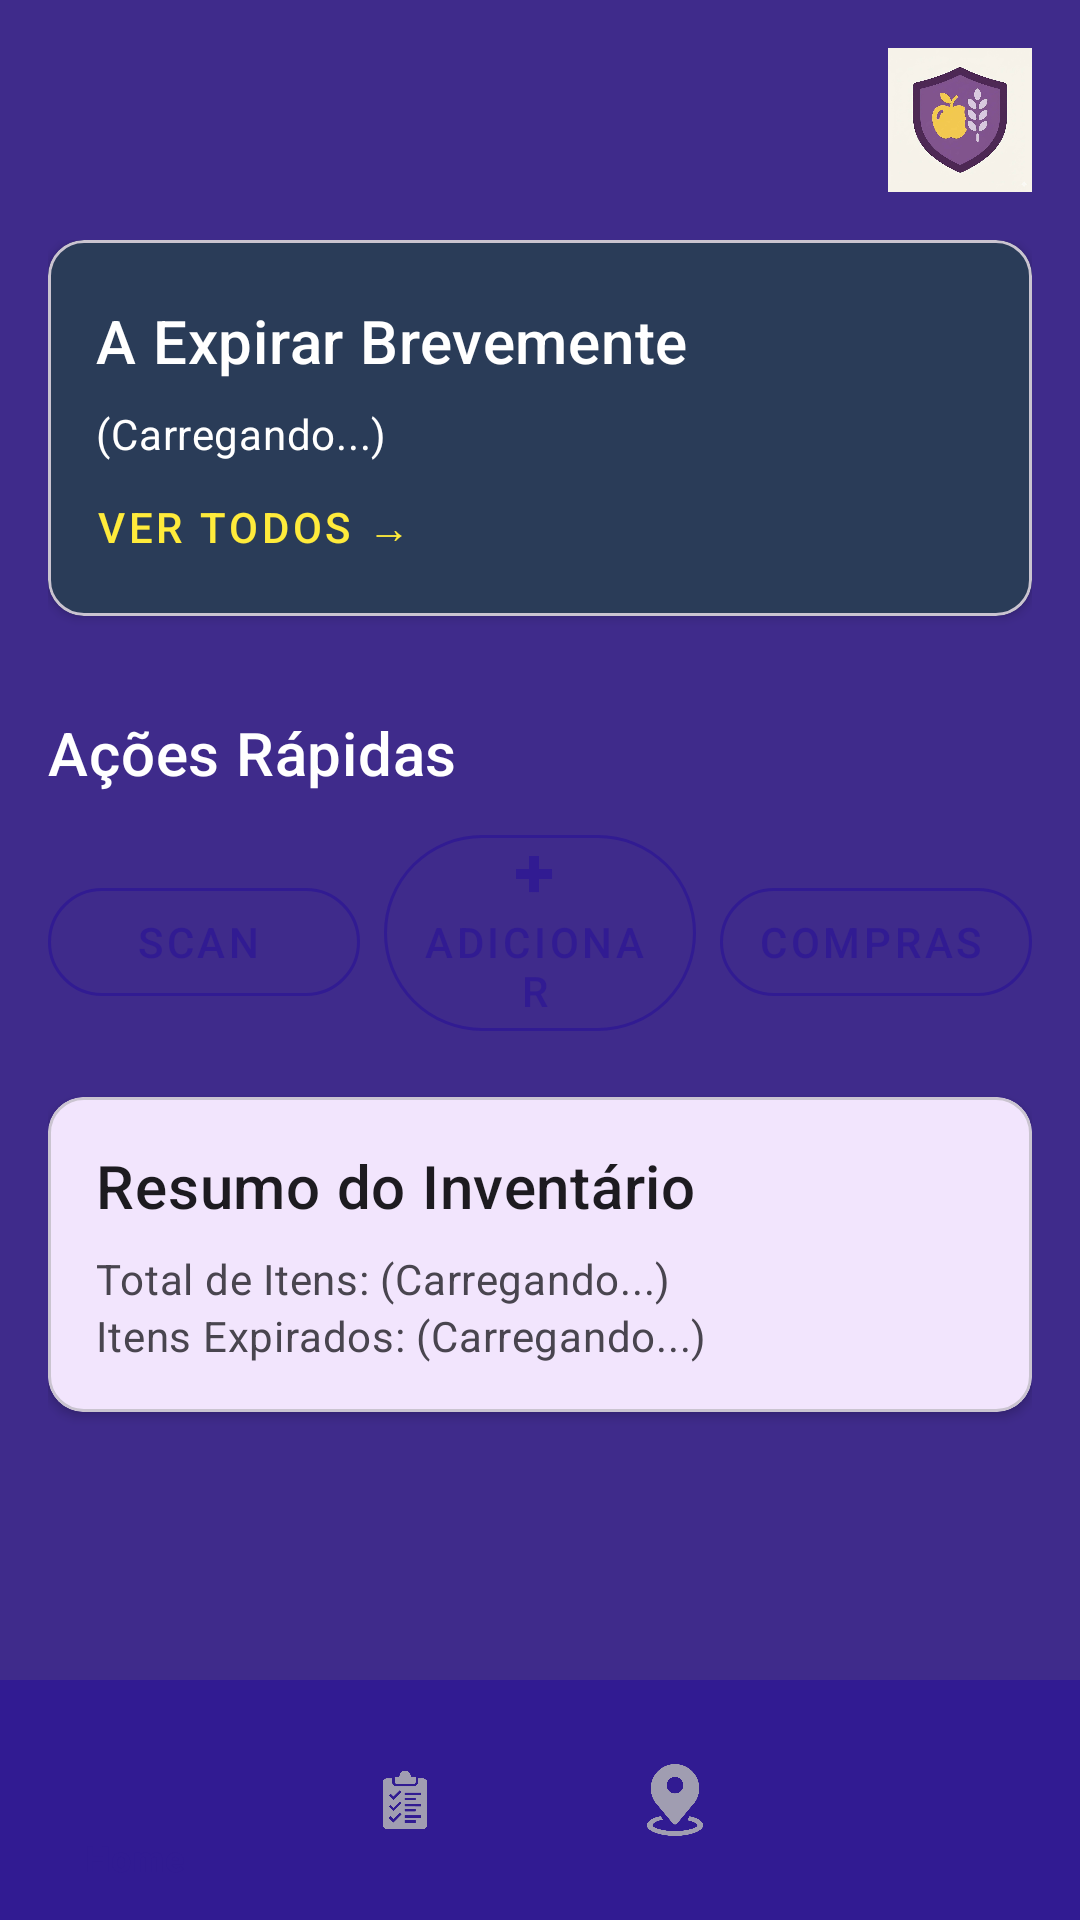

Produce the Android XML layout that renders to this screen, including the resource entries it uses.
<!-- AndroidManifest.xml: application theme Theme.Guardian -->
<!-- res/layout/activity_main.xml -->
<?xml version="1.0" encoding="utf-8"?>
<RelativeLayout xmlns:android="http://schemas.android.com/apk/res/android"
    xmlns:app="http://schemas.android.com/apk/res-auto"
    xmlns:tools="http://schemas.android.com/tools"
    android:id="@+id/main"
    android:layout_width="match_parent"
    android:layout_height="match_parent"
    android:background="@color/lavender_dark_background"
    tools:context=".MainActivity">

    <com.google.android.material.bottomnavigation.BottomNavigationView
        android:id="@+id/bottom_navigation_view"
        android:layout_width="match_parent"
        android:layout_height="wrap_content"
        android:layout_alignParentBottom="true"
        android:background="@color/darker_purple"
        app:itemIconTint="@color/bottom_nav_item_selector"
        app:itemTextColor="@color/bottom_nav_item_selector"
        app:itemActiveIndicatorStyle="@style/App.Custom.Indicator"

        app:menu="@menu/bottom_nav_menu" />

    <ImageView
        android:id="@+id/imageViewLogo"
        android:layout_width="48dp"
        android:layout_height="48dp"
        android:layout_alignParentTop="true"
        android:layout_alignParentEnd="true"
        android:layout_marginTop="16dp"
        android:layout_marginEnd="16dp"
        android:src="@drawable/ic_app_logo_purple"
        android:contentDescription="@string/app_logo_description" />

    <androidx.core.widget.NestedScrollView
        android:layout_width="match_parent"
        android:layout_height="match_parent"
        android:layout_above="@id/bottom_navigation_view"
        android:layout_below="@id/imageViewLogo">

        <LinearLayout
            android:layout_width="match_parent"
            android:layout_height="wrap_content"
            android:orientation="vertical"
            android:padding="16dp">

            <com.google.android.material.card.MaterialCardView
                android:layout_width="match_parent"
                android:layout_height="wrap_content"
                android:layout_marginBottom="16dp"
                app:cardElevation="2dp"
                app:cardBackgroundColor="@color/dark_blue_type_1">

                <LinearLayout
                    android:layout_width="match_parent"
                    android:layout_height="wrap_content"
                    android:orientation="vertical"
                    android:paddingStart="16dp"
                    android:paddingEnd="16dp"
                    android:paddingTop="20dp"
                    android:paddingBottom="20dp">

                    <TextView
                        android:layout_width="wrap_content"
                        android:layout_height="wrap_content"
                        android:text="@string/expiring_soon_title"
                        android:textAppearance="?attr/textAppearanceHeadline6"
                        android:textColor="@android:color/white"/>

                    <TextView
                        android:id="@+id/tvExpiringSoonContent"
                        android:layout_width="wrap_content"
                        android:layout_height="wrap_content"
                        android:layout_marginTop="8dp"
                        android:text="@string/loading_data"
                        android:textAppearance="?attr/textAppearanceBody2"
                        android:textColor="@android:color/white"/>

                    <TextView
                        android:id="@+id/tvViewAllExpiring"
                        android:layout_width="wrap_content"
                        android:layout_height="wrap_content"
                        android:layout_marginTop="12dp"
                        android:text="@string/view_all"
                        android:textAppearance="?attr/textAppearanceButton"
                        android:textColor="@color/accent_yellow"
                        android:clickable="true"
                        android:focusable="true"
                        android:background="?attr/selectableItemBackground"/>
                </LinearLayout>
            </com.google.android.material.card.MaterialCardView>

            <TextView
                android:layout_width="wrap_content"
                android:layout_height="wrap_content"
                android:text="@string/quick_actions_title"
                android:textAppearance="?attr/textAppearanceHeadline6"
                android:textColor="@android:color/white"
                android:layout_marginTop="16dp"
                android:layout_marginBottom="8dp"/>

            <GridLayout
                android:layout_width="match_parent"
                android:layout_height="wrap_content"
                android:columnCount="3"
                android:layout_marginBottom="16dp">

                <com.google.android.material.button.MaterialButton
                    android:id="@+id/btnScanBarcode"
                    style="@style/Widget.MaterialComponents.Button.OutlinedButton.Icon"
                    android:layout_width="0dp"
                    android:layout_height="wrap_content"
                    android:layout_columnWeight="1"
                    android:layout_marginEnd="8dp"
                    android:text="@string/action_scan"
                    app:icon="@drawable/scan"
                    app:iconGravity="top"
                    app:iconTint="@color/darker_purple"
                    android:textColor="@color/darker_purple"
                    app:strokeColor="@color/darker_purple"
                    app:shapeAppearanceOverlay="@style/ShapeAppearanceOverlay.MyApp.Button.Circle"/>

                <com.google.android.material.button.MaterialButton
                    android:id="@+id/btnAddManual"
                    style="@style/Widget.MaterialComponents.Button.OutlinedButton.Icon"
                    android:layout_width="0dp"
                    android:layout_height="wrap_content"
                    android:layout_columnWeight="1"
                    android:layout_marginEnd="8dp"
                    android:text="@string/action_add"
                    app:icon="@drawable/add"
                    app:iconGravity="top"
                    app:iconTint="@color/darker_purple"
                    android:textColor="@color/darker_purple"
                    app:strokeColor="@color/darker_purple"
                    app:shapeAppearanceOverlay="@style/ShapeAppearanceOverlay.MyApp.Button.Circle"/>

                <com.google.android.material.button.MaterialButton
                    android:id="@+id/btnShoppingList"
                    style="@style/Widget.MaterialComponents.Button.OutlinedButton.Icon"
                    android:layout_width="0dp"
                    android:layout_height="wrap_content"
                    android:layout_columnWeight="1"
                    android:text="@string/action_shopping_list"
                    app:icon="@drawable/shopping"
                    app:iconGravity="top"
                    app:iconTint="@color/darker_purple"
                    android:textColor="@color/darker_purple"
                    app:strokeColor="@color/darker_purple"
                    app:shapeAppearanceOverlay="@style/ShapeAppearanceOverlay.MyApp.Button.Circle"/>
            </GridLayout>

            <com.google.android.material.card.MaterialCardView
                android:layout_width="match_parent"
                android:layout_height="wrap_content"
                android:layout_marginBottom="16dp"
                app:cardElevation="2dp"
                app:cardBackgroundColor="?attr/colorSurface">

                <LinearLayout
                    android:layout_width="match_parent"
                    android:layout_height="wrap_content"
                    android:orientation="vertical"
                    android:padding="16dp">

                    <TextView
                        android:layout_width="wrap_content"
                        android:layout_height="wrap_content"
                        android:text="@string/inventory_summary_title"
                        android:textAppearance="?attr/textAppearanceHeadline6"
                        android:textColor="?attr/colorOnSurface"/>

                    <TextView
                        android:id="@+id/tvTotalItems"
                        android:layout_width="wrap_content"
                        android:layout_height="wrap_content"
                        android:layout_marginTop="8dp"
                        android:text="@string/total_items_loading"
                        android:textAppearance="?attr/textAppearanceBody2"
                        android:textColor="?attr/colorOnSurfaceVariant"/>

                    <TextView
                        android:id="@+id/tvExpiredItems"
                        android:layout_width="wrap_content"
                        android:layout_height="wrap_content"
                        android:text="@string/expired_items_loading"
                        android:textAppearance="?attr/textAppearanceBody2"
                        android:textColor="?attr/colorOnSurfaceVariant"/>
                </LinearLayout>
            </com.google.android.material.card.MaterialCardView>

        </LinearLayout>
    </androidx.core.widget.NestedScrollView>

</RelativeLayout>
<!-- resources referenced by this layout -->
<resources>
  <color name="accent_yellow">#FFEB3B</color>
  <color name="dark_blue_type_1">#2A3C58</color>
  <color name="darker_purple">#311B92</color>
  <color name="lavender_dark_background">#3f2b8b</color>
  <!-- drawable add: png bitmap (drawable, 11849 bytes) -->
  <!-- drawable ic_app_logo_purple: jpg bitmap (drawable, 29960 bytes) -->
  <string name="action_add">ADICIONAR</string>
  <string name="action_scan">SCAN</string>
  <string name="action_shopping_list">COMPRAS</string>
  <string name="app_logo_description">Logo da Aplicação Guardião da Despensa</string>
  <string name="expired_items_loading">Itens Expirados: (Carregando...)</string>
  <string name="expiring_soon_title">A Expirar Brevemente</string>
  <string name="inventory_summary_title">Resumo do Inventário</string>
  <string name="loading_data">(Carregando...)</string>
  <string name="quick_actions_title">Ações Rápidas</string>
  <string name="total_items_loading">Total de Itens: (Carregando...)</string>
  <string name="view_all">VER TODOS →</string>
  <style name="App.Custom.Indicator" parent="Widget.Material3.BottomNavigationView.ActiveIndicator">
          <item name="android:color">@color/accent_yellow</item>
          <item name="itemShapeAppearanceOverlay">@style/IndicatorShapeAppearance</item>
      </style>
  <style name="ShapeAppearanceOverlay.MyApp.Button.Circle" parent="">
          <item name="cornerFamily">rounded</item>
          <item name="cornerSize">50%</item>
      </style>
  <style name="Theme.Guardian" parent="Base.Theme.Guardian" />
  <style name="IndicatorShapeAppearance" parent="ShapeAppearance.Material3.SmallComponent">
          <item name="cornerFamily">rounded</item>
          <item name="cornerSize">50%</item>
      </style>
  <style name="Base.Theme.Guardian" parent="Theme.Material3.DayNight.NoActionBar">
          <item name="colorPrimary">@color/purple_500</item>
          <item name="colorPrimaryVariant">@color/purple_700</item>
          <item name="colorOnPrimary">@color/white</item>
          <item name="colorSecondary">@color/accent_yellow</item>
          <item name="colorOnSecondary">@color/black</item>
          <item name="android:statusBarColor" tools:targetApi="l">?attr/colorPrimaryVariant</item>
      </style>
  <color name="purple_500">#FF6200EE</color>
  <color name="purple_700">#FF3700B3</color>
  <color name="white">#FFFFFFFF</color>
  <color name="black">#FF000000</color>
</resources>
